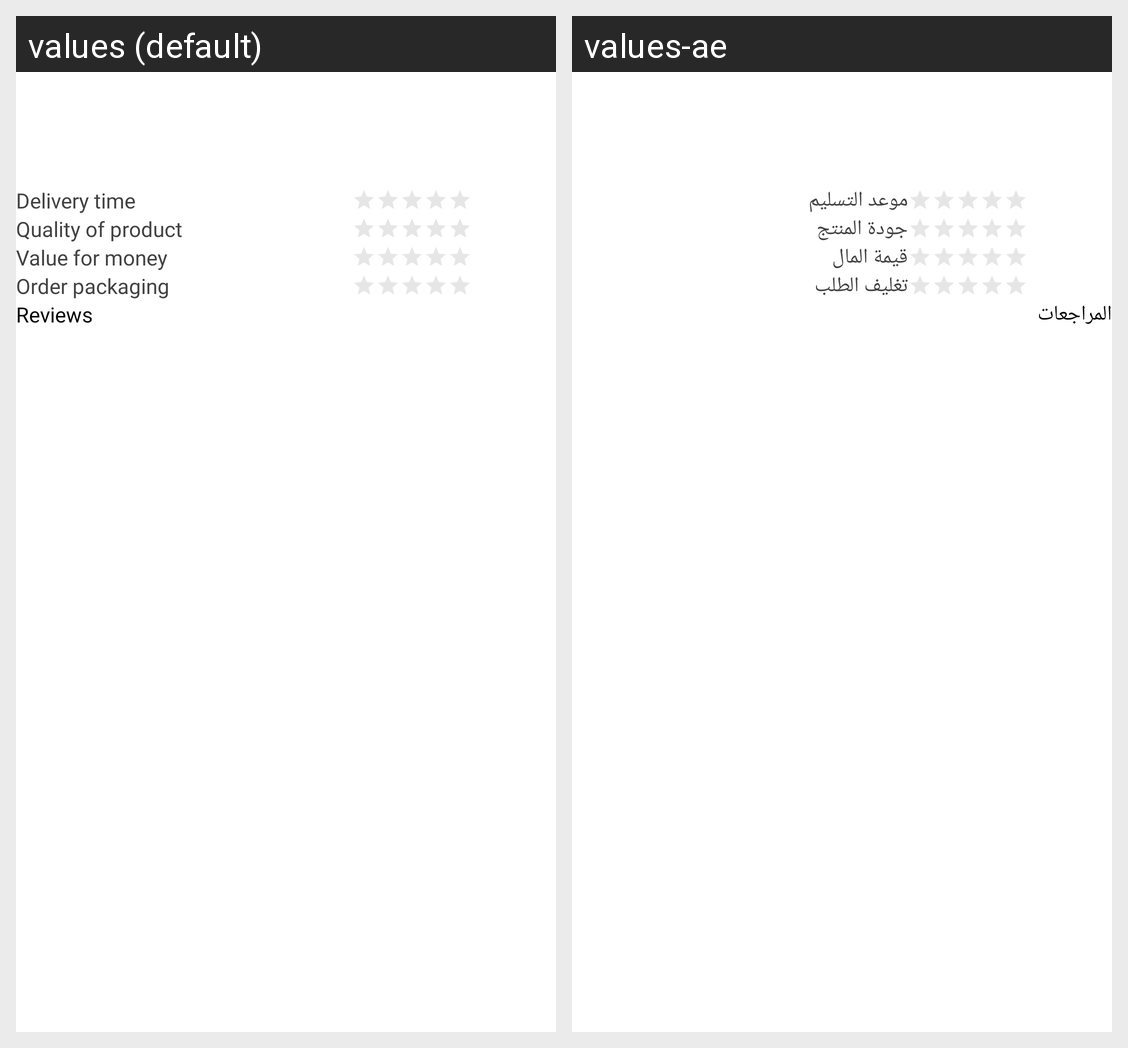

The same Android screen rendered under two of its app's locales, left to right. List the strings drawn on it with the default value and each locale's translation.
Android screen res/layout/fragment_rating_list.xml rendered under 2 locales, left to right: values (default), values-ae. Device: Nexus 5 (rendered at 1080×1920; each locale shown at half size, 540×960, under a caption strip naming it); theme AppTheme.Light.
Strings drawn on this screen, with the default value and each locale's value (text and hints the layout hard-codes, and strings that could not be matched under every locale, appear in the picture but are not listed):

delivery_time
  values: Delivery time
  values-ae: موعد التسليم

quality_of_product
  values: Quality of product
  values-ae: جودة المنتج

value_of_money
  values: Value for money
  values-ae: قيمة المال

order_packaging
  values: Order packaging
  values-ae: تغليف الطلب

reviews
  values: Reviews
  values-ae: المراجعات
